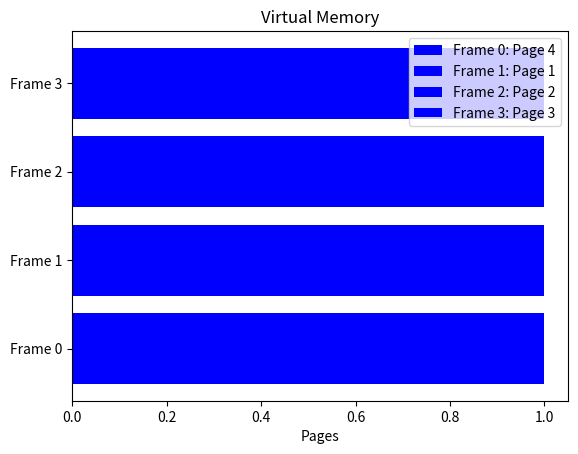

Python code for this plot:
import matplotlib.pyplot as plt
import numpy as np
import random

class VirtualMemory:
    def __init__(self, num_pages, num_frames):
        self.num_pages = num_pages
        self.num_frames = num_frames
        self.page_table = {}  # Simulated page table, initially empty
        self.frames = [None] * num_frames  # Simulated physical memory

    def load_page(self, page_number):
        if page_number in self.page_table:
            frame_number = self.page_table[page_number]
            print(f"Page {page_number} already in Frame {frame_number}")
        else:
            free_frame = self.get_free_frame()
            if free_frame is not None:
                self.frames[free_frame] = page_number
                self.page_table[page_number] = free_frame
                print(f"Page {page_number} loaded into Frame {free_frame}")
            else:
                self.handle_page_fault(page_number)

    def get_free_frame(self):
        for i, frame in enumerate(self.frames):
            if frame is None:
                return i
        return None

    def handle_page_fault(self, page_number):
        # Replace a page using some algorithm (e.g., FIFO, LRU)
        # For simplicity, let's just pick a random frame to replace
        frame_to_replace = random.randint(0, self.num_frames - 1)
        old_page = self.frames[frame_to_replace]
        del self.page_table[old_page]
        self.page_table[page_number] = frame_to_replace
        self.frames[frame_to_replace] = page_number
        print(f"Page {old_page} evicted. Page {page_number} loaded into Frame {frame_to_replace}")

    def display_memory(self):
        fig, ax = plt.subplots()

        page_numbers = list(self.page_table.keys())
        frame_numbers = list(self.page_table.values())

        for i, frame_number in enumerate(self.frames):
            if frame_number is not None:
                ax.barh(i, 1, color='blue', label=f'Frame {i}: Page {frame_number}')
            else:
                ax.barh(i, 1, color='white', label=f'Frame {i}: Empty')

        ax.set_yticks(np.arange(self.num_frames))
        ax.set_yticklabels([f'Frame {i}' for i in range(self.num_frames)])
        ax.set_xlabel('Pages')
        ax.set_title('Virtual Memory')
        ax.legend()

        plt.show()

# Example usage
virtual_memory = VirtualMemory(num_pages=10, num_frames=4)
virtual_memory.load_page(0)
virtual_memory.load_page(1)
virtual_memory.load_page(2)
virtual_memory.load_page(3)
virtual_memory.load_page(4)
virtual_memory.display_memory()












